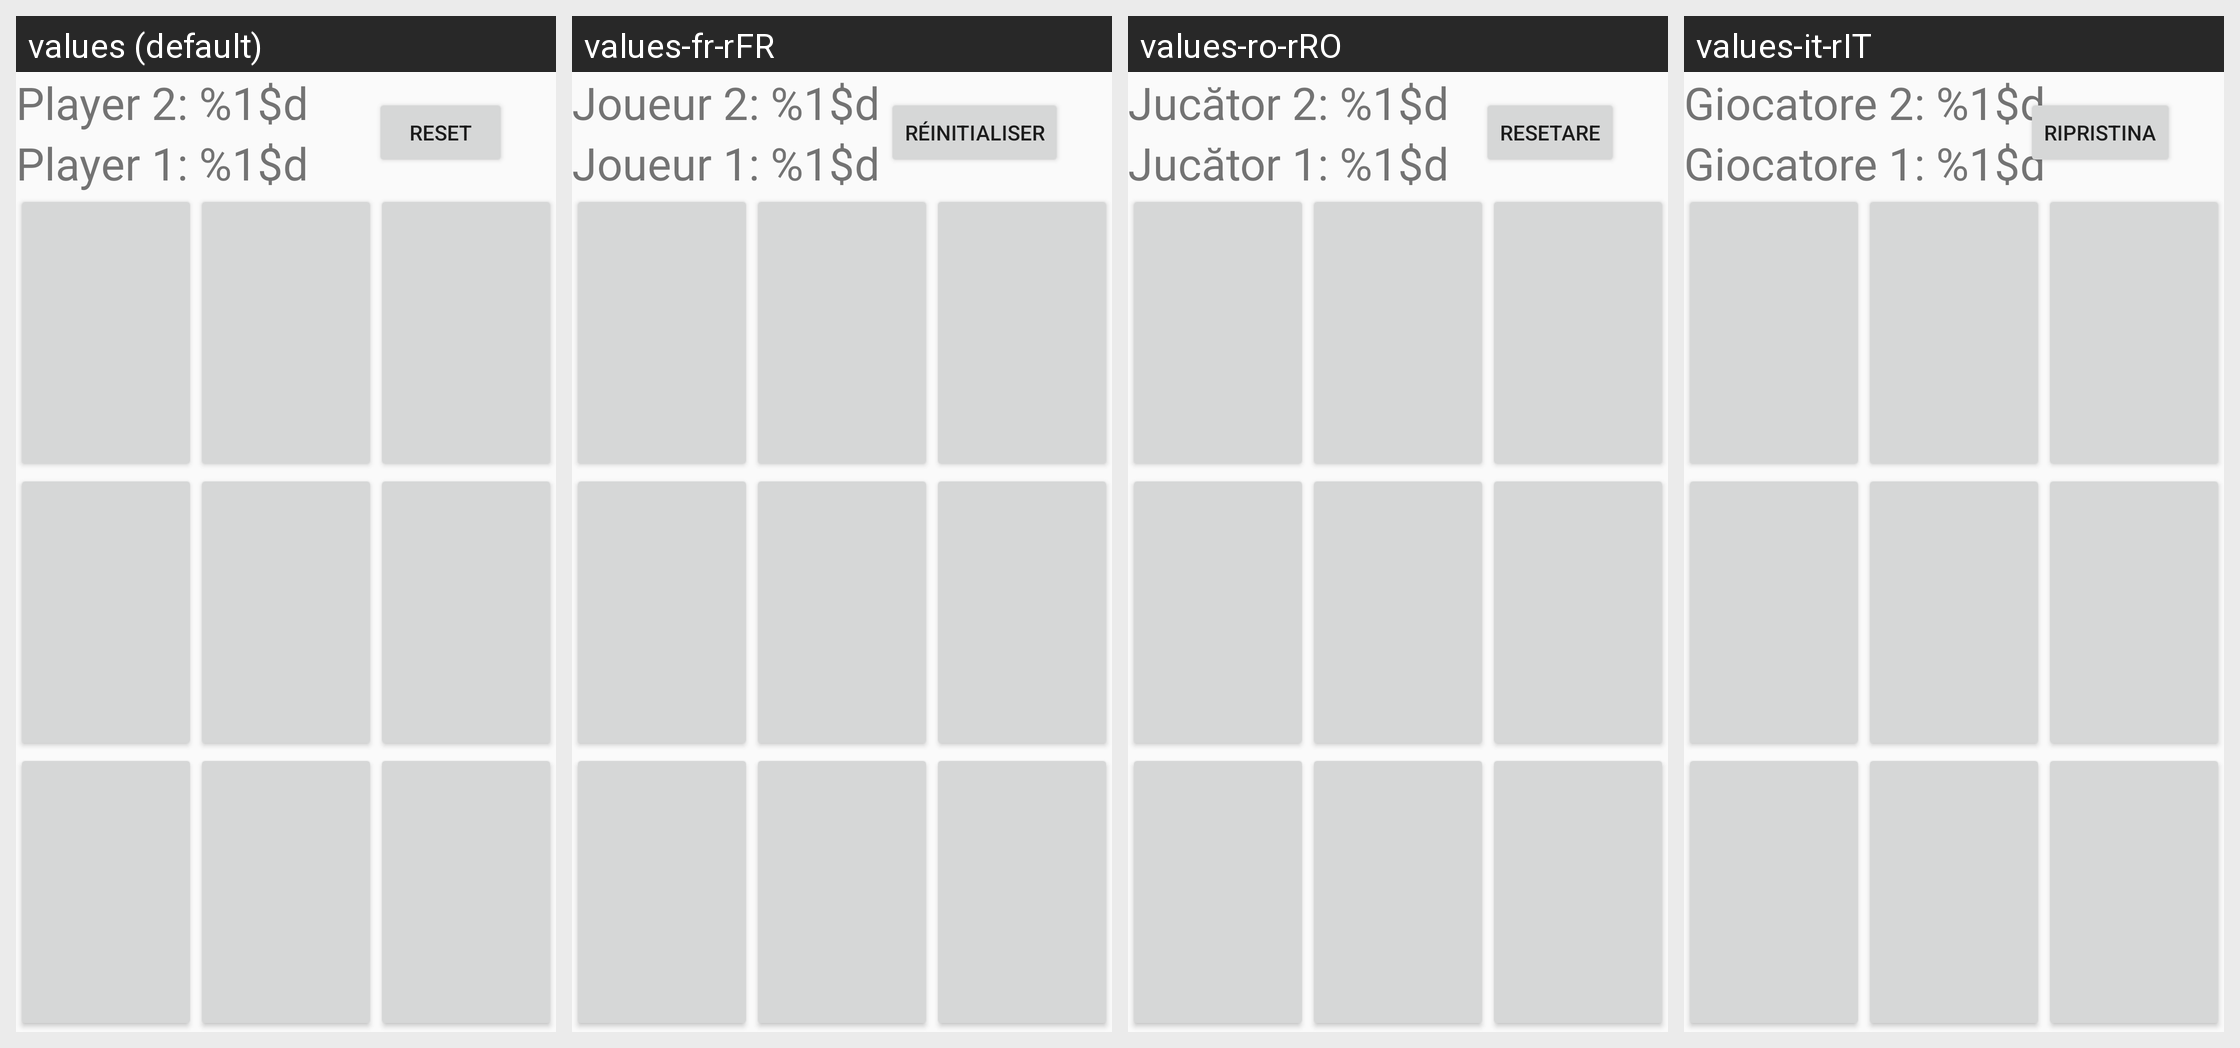

Here is an Android app screen in its default locale and in the app's own translations. Write out the translated-string differences for the strings that appear on this screen.
Android screen res/layout/activity_game.xml rendered under 4 locales, left to right: values (default), values-fr-rFR, values-ro-rRO, values-it-rIT. Device: Nexus 5 (rendered at 1080×1920; each locale shown at half size, 540×960, under a caption strip naming it); theme AppTheme.NoActionBar.
Other locales in the repository, not shown: values-de-rDE, values-en, values-es-rES.
Strings drawn on this screen, with the default value and each locale's value (text and hints the layout hard-codes appear in the picture but are not listed):

player_1_pointsText
  values: Player 1: %1$d
  values-fr-rFR: Joueur 1: %1$d
  values-ro-rRO: Jucător 1: %1$d
  values-it-rIT: Giocatore 1: %1$d

player_2_pointsText
  values: Player 2: %1$d
  values-fr-rFR: Joueur 2: %1$d
  values-ro-rRO: Jucător 2: %1$d
  values-it-rIT: Giocatore 2: %1$d

reset_button
  values: reset
  values-fr-rFR: Réinitialiser
  values-ro-rRO: Resetare
  values-it-rIT: Ripristina
